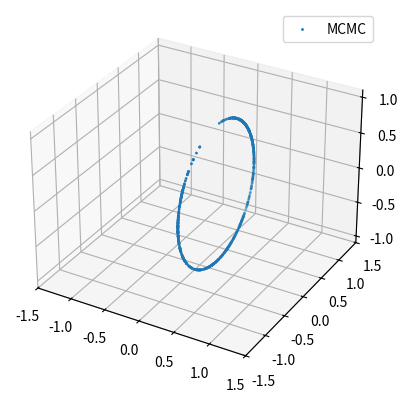

Write the Python code that produced this figure.
# -*- coding: utf-8 -*-
"""
Created on Fri Dec 30 21:17:35 2022

[redacted]
"""

import numpy as np
from numpy import sqrt
from matplotlib import pyplot as plt
np.random.seed(10)
import numpy as np
from numpy import sqrt
from scipy.stats import multivariate_normal


def project(q, z, Q, grad, dim, nmax=0, tol=0.01):
    a = np.zeros(dim)
    i = 0
    if nmax == 0:
        nmax = 3 * dim
    while i == 0 or np.linalg.norm(q_arg) > tol:
        arg = z + Q @ a
        q_arg = q(arg)
        da = -np.linalg.pinv(grad(arg).T @ Q) @ q_arg
        a = a + da
        i += 1
        if i > nmax:
            return a, False
    # print(np.linalg.norm(q(z + Q @ a)))
    return a, np.linalg.norm(q(z + Q @ a)) < tol


def mcmc_manifold(N, d, m, grad, q, x0, sigma, ineq_constraints=None, check=None):
    da = d - m
    X = np.zeros((N + 1, d))
    X[0] = x0
    accepted = 0
    cov = np.eye(da) * sigma
    for i in range(N):
        print(i)
        X[i + 1] = X[i]
        Gx = grad(X[i])
        tmp = np.linalg.qr(Gx, mode='complete')
        qrx = np.linalg.qr(Gx, mode='complete')[0][:, m:]
        t = multivariate_normal.rvs(cov=cov)
        if not isinstance(t, np.ndarray):
            t = [t]
        v = qrx @ t
        # tt = Gx.reshape(1, -1)[0]
        ttt = [v.dot(Gx[:, i]) for i in range(m)]
        a, flag = project(q, X[i] + v, Gx, grad, m)
        if not flag:
            continue
        w = Gx @ a
        Y = X[i] + v + w
        if ineq_constraints is not None and not ineq_constraints(Y):
            continue
        Gy = grad(Y)
        qry = np.linalg.qr(Gy, mode='complete')[0][:, m:]
        v_ = qry @ qry.T @ (X[i] - Y)
        alpha = min(1, np.exp(-(np.linalg.norm(v_) ** 2 - np.linalg.norm(v) ** 2) / 2 / sigma ** 2))
        U = np.random.uniform()
        if U > alpha:
            continue
        reversebility_check, flag = project(q, Y + v_, Gy, grad, m)
        if not flag:
            continue
        if check is not None and not check(Y):
            continue
        X[i + 1] = Y
        accepted += 1

    return X, accepted / N

def q(X):
    [x, y, z] = X
    return np.array([x**2 + y**2 + z**2 - 1, (x-0.5)**2 + y**2 + z**2 - 1])


def G(X):
    [x, y, z] = X
    return np.array([[2*x, 2*x - 1], [2*y, 2*y], [2*z, 2*z]])


def h(X):
    [x, y, z] = X
    return z > 0 and x > 0


N = 1000
# a = (3. - sqrt(23.)) / 8.
x0 = np.array([0.25, sqrt(15.) / 4., 0])
sigma = 0.01
X, prob = mcmc_manifold(N, 3, 2, G, q, x0, sigma)
print(prob)

fig = plt.figure()
ax = fig.add_subplot(projection='3d')
ax.scatter(X[:, 0], X[:, 1], X[:, 2], s=1, label='MCMC')
ax.set_xlim(-1.5, 1.5)
ax.set_ylim(-1.5, 1.5)
ax.set_zlim(-1.1, 1.1)
ax.legend()
plt.show()